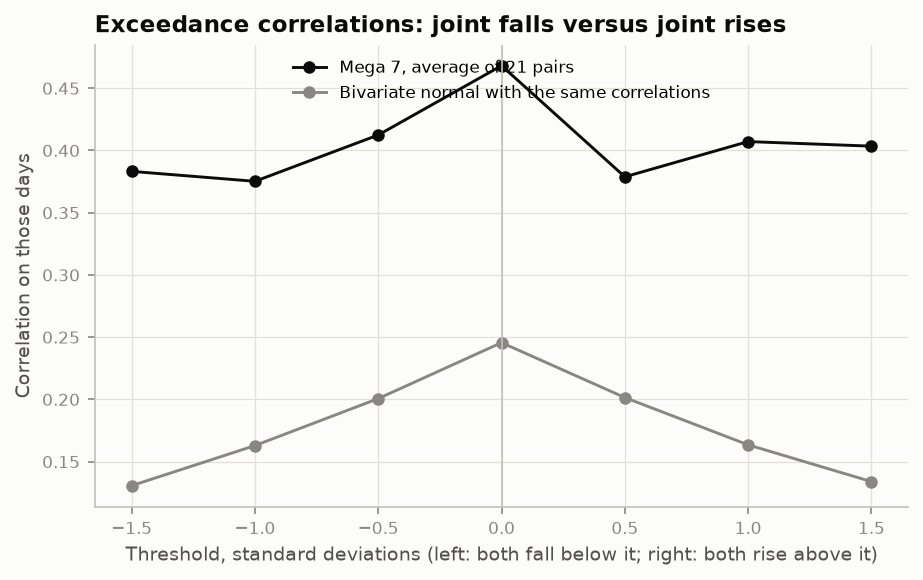

Data behind this chart, as committed beside it:
threshold, avg_correlation, avg_days, normal_benchmark, minus_normal
-1.5, 0.3832, 73.48, 0.1307, 0.2525
-1, 0.3752, 184.1, 0.1629, 0.2123
-0.5, 0.4124, 469, 0.2007, 0.2118
0, 0.4681, 1229, 0.2456, 0.2225
0.5, 0.3788, 432.3, 0.2015, 0.1773
1, 0.4072, 134.6, 0.1635, 0.2437
1.5, 0.4035, 46.33, 0.134, 0.2695
